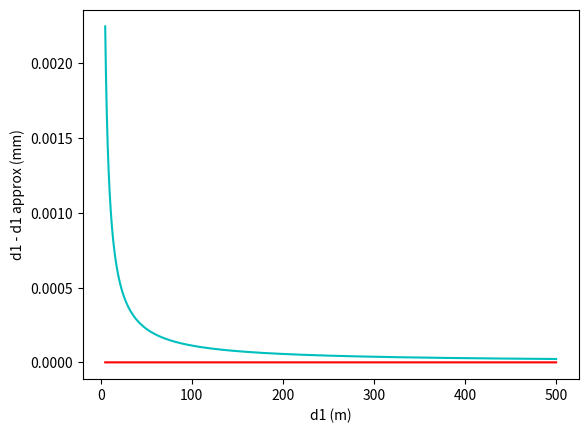

Recreate this plot in Python.
import numpy as np
import matplotlib.pyplot as plt


h = .3
#Delta = np.arange(0,0.1,0.01)
Delta = 0.01
d1 = np.arange(5,500,0.001)

dA = np.sqrt(d1**2 + Delta**2)
dC = np.sqrt(d1**2 + (h - Delta)**2)

my_d1_calculation = np.sqrt( (dA**2 + dC**2) / 2 - h**2 / 4)

taylor_exp_1_d1 = .5 * np.sqrt( (dA+dC)**2 - h**2 ) + (dA-dC)**2/(4*np.sqrt(dA+dC)**2-h**2)
taylor_exp_2_d1 = .5 * (dA + dC - h**2/(dA+dC)) + (dA-dC)**2/(4*(dA+dC) - (4*h**2/(dA+dC)))

#plt.plot(d1, my_d1_calculation,'r')
#plt.plot(d1,taylor_exp_1_d1,'.b')
#plt.plot(d1,taylor_exp_2_d1,'c')

#plt.plot(abs(dA-dC)*10e3an ,abs(my_d1_calculation - taylor_exp_1_d1)*10e6,'b')
#plt.xlabel('dA - dC (mm)')
#plt.ylabel('d1 - d1 approx (um)')

plt.plot(d1,abs(my_d1_calculation - taylor_exp_1_d1),'r')
plt.plot(d1,abs(my_d1_calculation - taylor_exp_2_d1),'c')
plt.xlabel('d1 (m)')
plt.ylabel('d1 - d1 approx (mm)')